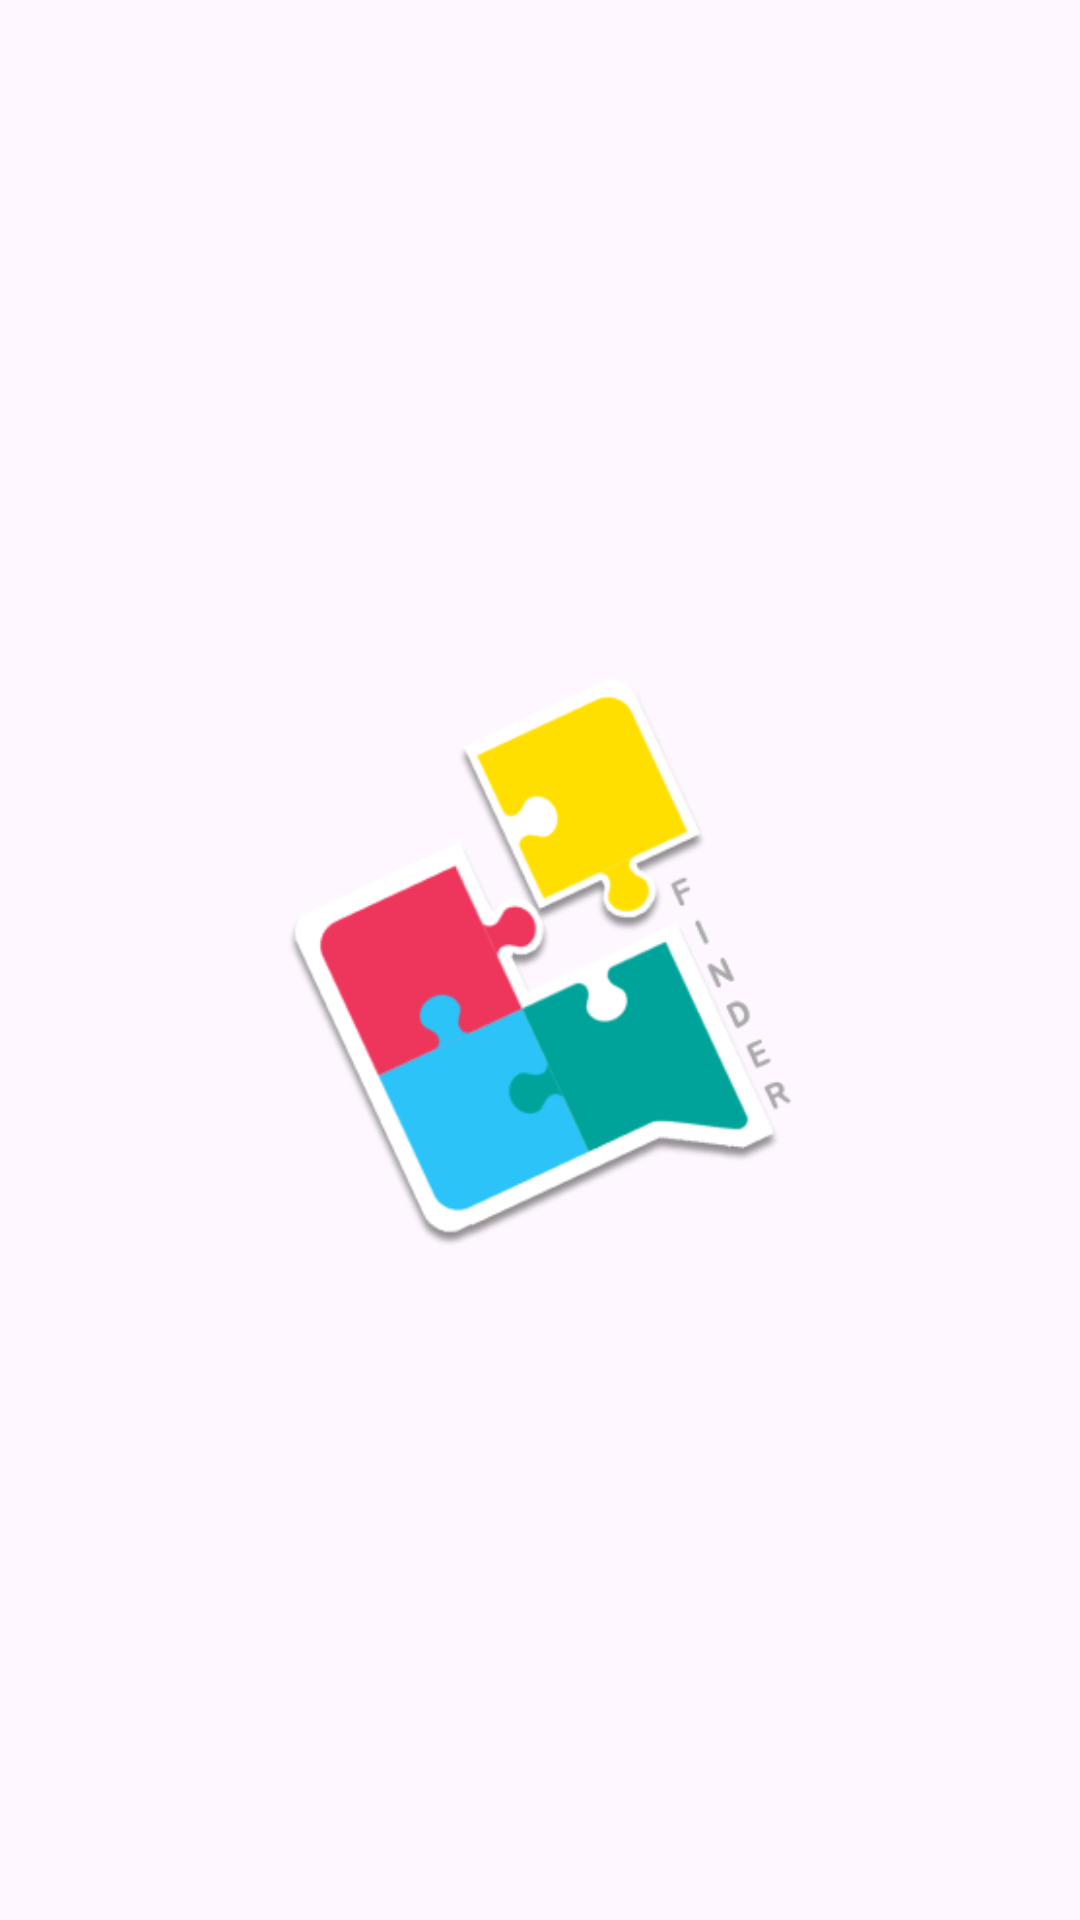

Write the Android layout XML for this screen, with the resource values it uses.
<!-- AndroidManifest.xml: application theme Theme.Madcamp_week2_kjy_peb -->
<!-- res/layout/activity_splash.xml -->
<?xml version="1.0" encoding="utf-8"?>
<androidx.constraintlayout.widget.ConstraintLayout xmlns:android="http://schemas.android.com/apk/res/android"
    xmlns:app="http://schemas.android.com/apk/res-auto"
    xmlns:tools="http://schemas.android.com/tools"
    android:layout_width="match_parent"
    android:layout_height="match_parent"
    tools:context=".SplashActivity">

    <ImageView
        android:id="@+id/appLogo"
        android:layout_width="250dp"
        android:layout_height="250dp"
        android:layout_centerHorizontal="true"
        android:src="@drawable/logo"
        app:layout_constraintBottom_toBottomOf="parent"
        app:layout_constraintEnd_toEndOf="parent"
        app:layout_constraintStart_toStartOf="parent"
        app:layout_constraintTop_toTopOf="parent" />

</androidx.constraintlayout.widget.ConstraintLayout>
<!-- resources referenced by this layout -->
<resources>
  <!-- drawable logo: png bitmap (drawable, 32052 bytes) -->
  <style name="Theme.Madcamp_week2_kjy_peb" parent="Base.Theme.Madcamp_week2_kjy_peb" />
  <style name="Base.Theme.Madcamp_week2_kjy_peb" parent="Theme.Material3.DayNight.NoActionBar">
          
          
      </style>
</resources>
